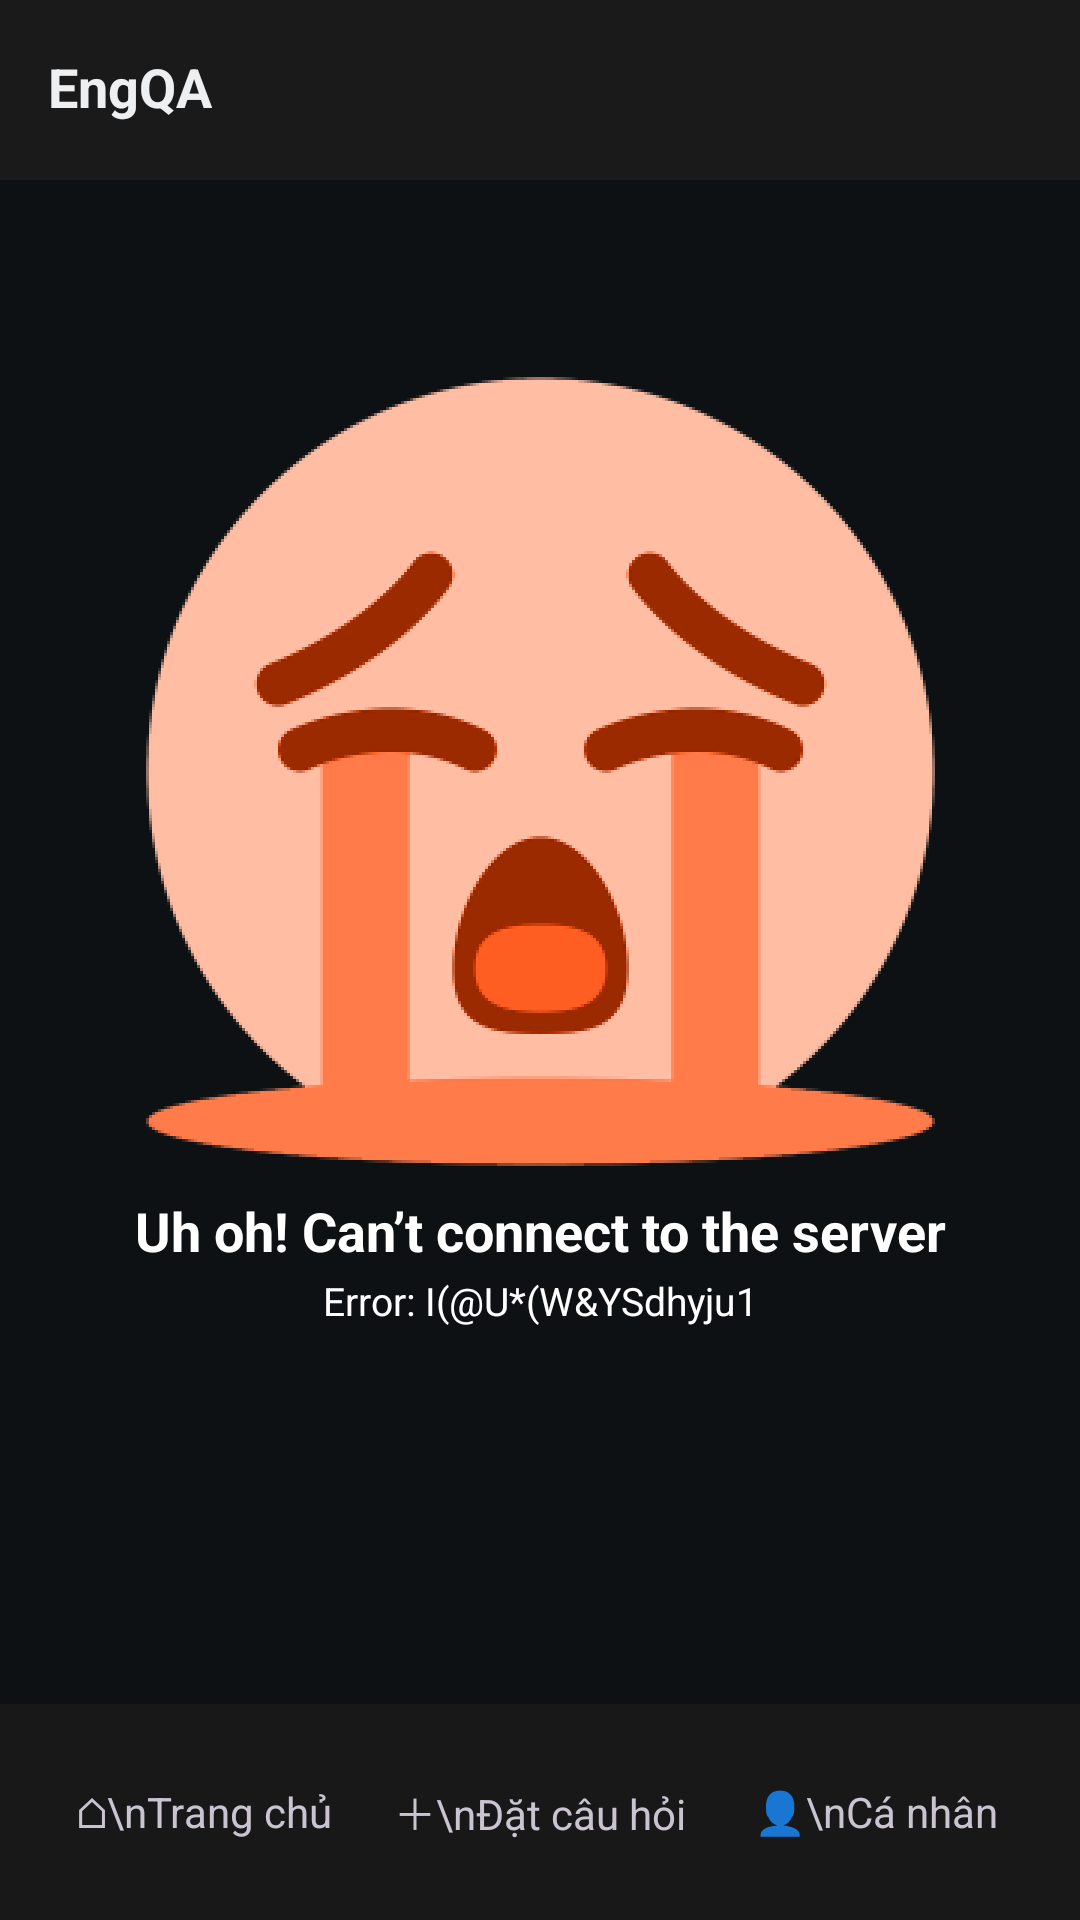

This screen was rendered from an Android layout file. Write that file and the resources it references.
<!-- AndroidManifest.xml: application theme Theme.EngQA -->
<!-- res/layout/activity_server_error.xml -->
<?xml version="1.0" encoding="utf-8"?>
<androidx.constraintlayout.widget.ConstraintLayout xmlns:android="http://schemas.android.com/apk/res/android"
    xmlns:app="http://schemas.android.com/apk/res-auto"
    xmlns:tools="http://schemas.android.com/tools"
    android:id="@+id/serverErrorRoot"
    android:layout_width="match_parent"
    android:layout_height="match_parent"
    android:background="@color/error_screen_bg"
    tools:context=".ServerErrorActivity">

    
    <FrameLayout
        android:id="@+id/errorTopBar"
        android:layout_width="0dp"
        android:layout_height="@dimen/topbar_height"
        android:background="@color/bg_topbar"
        android:paddingStart="16dp"
        android:paddingTop="8dp"
        android:paddingEnd="16dp"
        android:paddingBottom="8dp"
        app:layout_constraintEnd_toEndOf="parent"
        app:layout_constraintStart_toStartOf="parent"
        app:layout_constraintTop_toTopOf="parent">

        <TextView
            android:layout_width="wrap_content"
            android:layout_height="wrap_content"
            android:layout_gravity="center_vertical|start"
            android:includeFontPadding="false"
            android:text="@string/app_name"
            android:textColor="@color/error_appbar_text"
            android:textSize="18sp"
            android:textStyle="bold" />
    </FrameLayout>

    
    <LinearLayout
        android:id="@+id/errorContent"
        android:layout_width="wrap_content"
        android:layout_height="wrap_content"
        android:gravity="center_horizontal"
        android:orientation="vertical"
        app:layout_constraintBottom_toTopOf="@id/bottomNav"
        app:layout_constraintEnd_toEndOf="parent"
        app:layout_constraintStart_toStartOf="parent"
        app:layout_constraintTop_toBottomOf="@id/errorTopBar"
        app:layout_constraintVertical_bias="0.317">

        <ImageView
            android:id="@+id/ivNoConnection"
            android:layout_width="277dp"
            android:layout_height="277dp"
            android:contentDescription="@string/server_error_illustration"
            android:src="@drawable/img_no_connection" />

        <TextView
            android:id="@+id/tvErrorTitle"
            android:layout_width="wrap_content"
            android:layout_height="wrap_content"
            android:layout_marginTop="5dp"
            android:gravity="center"
            android:includeFontPadding="false"
            android:text="@string/server_error_title"
            android:textColor="@color/text_primary"
            android:textSize="18sp"
            android:textStyle="bold" />

        <TextView
            android:id="@+id/tvErrorCode"
            android:layout_width="wrap_content"
            android:layout_height="wrap_content"
            android:layout_marginTop="5dp"
            android:gravity="center"
            android:includeFontPadding="false"
            android:text="@string/server_error_code"
            android:textColor="@color/text_primary"
            android:textSize="13sp" />
    </LinearLayout>

    <include
        android:id="@+id/bottomNav"
        layout="@layout/view_bottom_nav"
        android:layout_width="0dp"
        android:layout_height="@dimen/bottom_nav_height"
        app:layout_constraintBottom_toBottomOf="parent"
        app:layout_constraintEnd_toEndOf="parent"
        app:layout_constraintStart_toStartOf="parent" />

</androidx.constraintlayout.widget.ConstraintLayout>
<!-- res/layout/view_bottom_nav.xml (included above) -->
<?xml version="1.0" encoding="utf-8"?>
<LinearLayout xmlns:android="http://schemas.android.com/apk/res/android"
    android:layout_width="match_parent"
    android:layout_height="68dp"
    android:background="@drawable/bg_bottom_bar"
    android:gravity="center_vertical"
    android:orientation="horizontal"
    android:paddingStart="12dp"
    android:paddingEnd="12dp">

    <TextView
        android:id="@+id/navHome"
        style="@style/HomeNavItem"
        android:text="⌂\nTrang chủ" />

    <TextView
        android:id="@+id/navAsk"
        style="@style/HomeNavItem"
        android:text="＋\nĐặt câu hỏi" />

    <TextView
        android:id="@+id/navProfile"
        style="@style/HomeNavItem"
        android:text="👤\nCá nhân" />
</LinearLayout>
<!-- resources referenced by this layout -->
<resources>
  <color name="bg_topbar">#FF1A1A1A</color>
  <color name="error_appbar_text">#FFEDEFF1</color>
  <color name="error_screen_bg">#FF0E1113</color>
  <color name="text_primary">#FFFFFFFF</color>
  <dimen name="bottom_nav_height">72dp</dimen>
  <dimen name="topbar_height">60dp</dimen>
  <!-- drawable bg_bottom_bar (drawable) -->
  <?xml version="1.0" encoding="utf-8"?>
  <shape xmlns:android="http://schemas.android.com/apk/res/android" android:shape="rectangle">
      <solid android:color="@color/bg_bottom_bar" />
  </shape>
  <!-- drawable img_no_connection: png bitmap (drawable-xxhdpi, 23422 bytes) -->
  <string name="app_name">EngQA</string>
  <string name="server_error_code">Error: I(@U*(W&amp;YSdhyju1</string>
  <string name="server_error_illustration">Không thể kết nối tới máy chủ</string>
  <string name="server_error_title">Uh oh! Can’t connect to the server</string>
  <style name="HomeNavItem">
          <item name="android:layout_width">0dp</item>
          <item name="android:layout_height">match_parent</item>
          <item name="android:layout_weight">1</item>
          <item name="android:gravity">center</item>
          <item name="android:orientation">vertical</item>
          <item name="android:clickable">true</item>
          <item name="android:focusable">true</item>
      </style>
  <style name="Theme.EngQA" parent="Base.Theme.EngQA" />
  <color name="bg_bottom_bar">#FF181818</color>
  <style name="Base.Theme.EngQA" parent="Theme.Material3.Dark.NoActionBar">
          <item name="android:windowBackground">@color/bg_screen</item>
          <item name="android:statusBarColor">@color/bg_topbar</item>
          <item name="android:navigationBarColor">@color/bg_bottom_bar</item>
          <item name="colorPrimary">@color/accent_orange</item>
      </style>
  <color name="bg_screen">#FF141414</color>
  <color name="accent_orange">#FFFF4500</color>
</resources>
